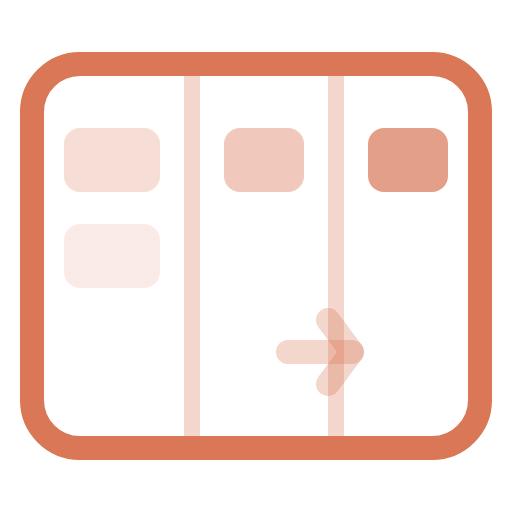
t = 0.00 s
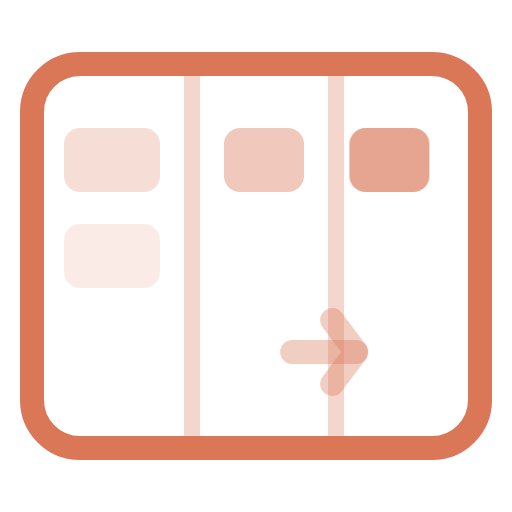
t = 0.38 s
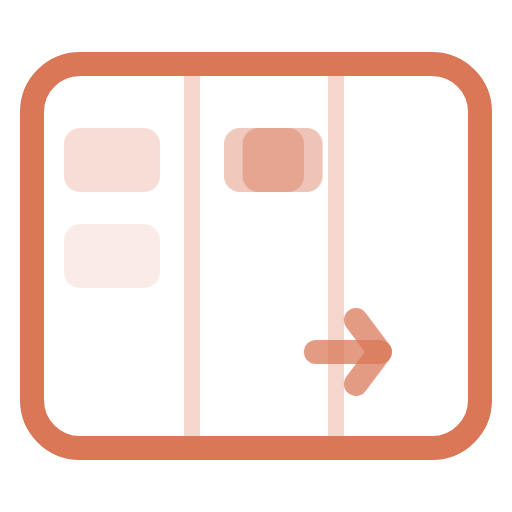
t = 1.13 s
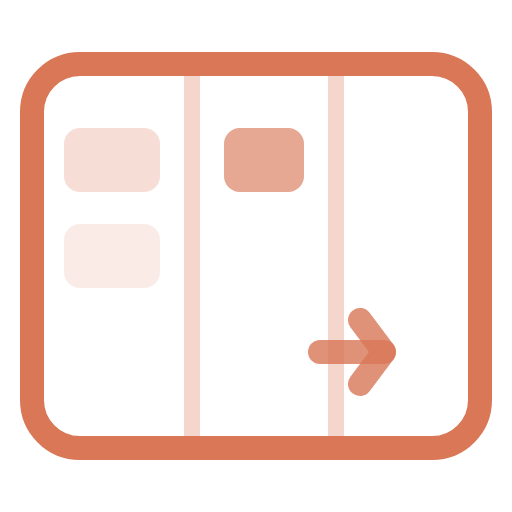
t = 1.50 s
t = 1.88 s: frame unchanged from t = 1.13 s, image omitted
t = 2.63 s: frame unchanged from t = 0.38 s, image omitted

The animated SVG that drew these frames (rendered in a browser with its animation timeline set to each time). Animation: 2 CSS @keyframes rules; one cycle of 3.00 s, repeats indefinitely.

<svg xmlns="http://www.w3.org/2000/svg" width="32" height="32" viewBox="0 0 32 32" fill="none">
  <style>
    .cw-kanban-card { animation: cwKanbanSlide 3s ease-in-out infinite; }
    @keyframes cwKanbanSlide {
      0%, 100% { transform: translateX(0); opacity: .7; }
      50% { transform: translateX(-9px); opacity: .4; }
    }
    .cw-kanban-arrow { animation: cwArrowPulse 3s ease-in-out infinite; }
    @keyframes cwArrowPulse {
      0%, 100% { opacity: .3; }
      50% { opacity: .8; transform: translateX(2px); }
    }
  </style>
  <rect x="2" y="4" width="28" height="24" rx="3" stroke="#D97757" stroke-width="1.5"/>
  <line x1="12" y1="4" x2="12" y2="28" stroke="#D97757" stroke-width="1" opacity=".3"/>
  <line x1="21" y1="4" x2="21" y2="28" stroke="#D97757" stroke-width="1" opacity=".3"/>
  <rect x="4" y="8" width="6" height="4" rx="1" fill="#D97757" opacity=".25"/>
  <rect x="4" y="14" width="6" height="4" rx="1" fill="#D97757" opacity=".15"/>
  <rect x="14" y="8" width="5" height="4" rx="1" fill="#D97757" opacity=".4"/>
  <rect class="cw-kanban-card" x="23" y="8" width="5" height="4" rx="1" fill="#D97757" opacity=".7"/>
  <path class="cw-kanban-arrow" d="M18 22 L22 22" stroke="#D97757" stroke-width="1.5" stroke-linecap="round" opacity=".6"/>
  <path class="cw-kanban-arrow" d="M20.5 20 L22 22 L20.5 24" stroke="#D97757" stroke-width="1.5" stroke-linecap="round" stroke-linejoin="round" fill="none" opacity=".6"/>
</svg>
